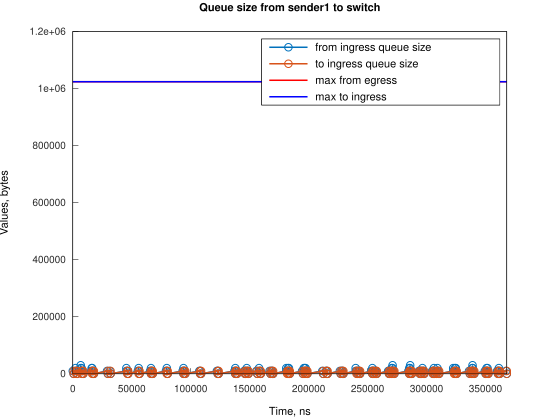

Source data for this figure (header and first rows):
Time, from_ingress_queue_size, to_ingress_queue_size
0, 10000, nan
745.1, 0, 10000
746.1, 0, 0
2240, 10000, 0
2241, 20000, 0
2985, 10000, 10000
2986, 10000, 0
3730, 0, 10000
3736, 0, 0
6706, 10000, 0
6707, 20000, 0
6721, 30000, 0
7451, 20000, 10000
7457, 20000, 0
8196, 10000, 10000
8201, 10000, 0
8941, 0, 10000
8945, 0, 0
15650, 10000, 0
16057, 20000, 0
16395, 20000, 10000
16397, 20000, 0
17140, 10000, 10000
17142, 10000, 0
17886, 0, 10000
17886, 0, 0
29057, 10000, 0
29802, 0, 10000
29804, 0, 0
31298, 10000, 0
32043, 0, 10000
32045, 0, 0
45449, 10000, 0
45450, 20000, 0
46194, 10000, 10000
46200, 10000, 0
46939, 0, 10000
46944, 0, 0
55139, 10000, 0
55884, 20000, 0
55884, 10000, 10000
55885, 10000, 0
56630, 0, 10000
56631, 0, 0
65569, 10000, 0
66314, 10000, 10000
66315, 20000, 10000
66316, 20000, 0
67059, 10000, 10000
67061, 10000, 0
67804, 0, 10000
67805, 0, 0
78981, 10000, 0
79725, 20000, 0
79726, 10000, 10000
79727, 10000, 0
80471, 0, 10000
80472, 0, 0
93136, 10000, 0
93882, 10000, 10000
... 232 more rows
